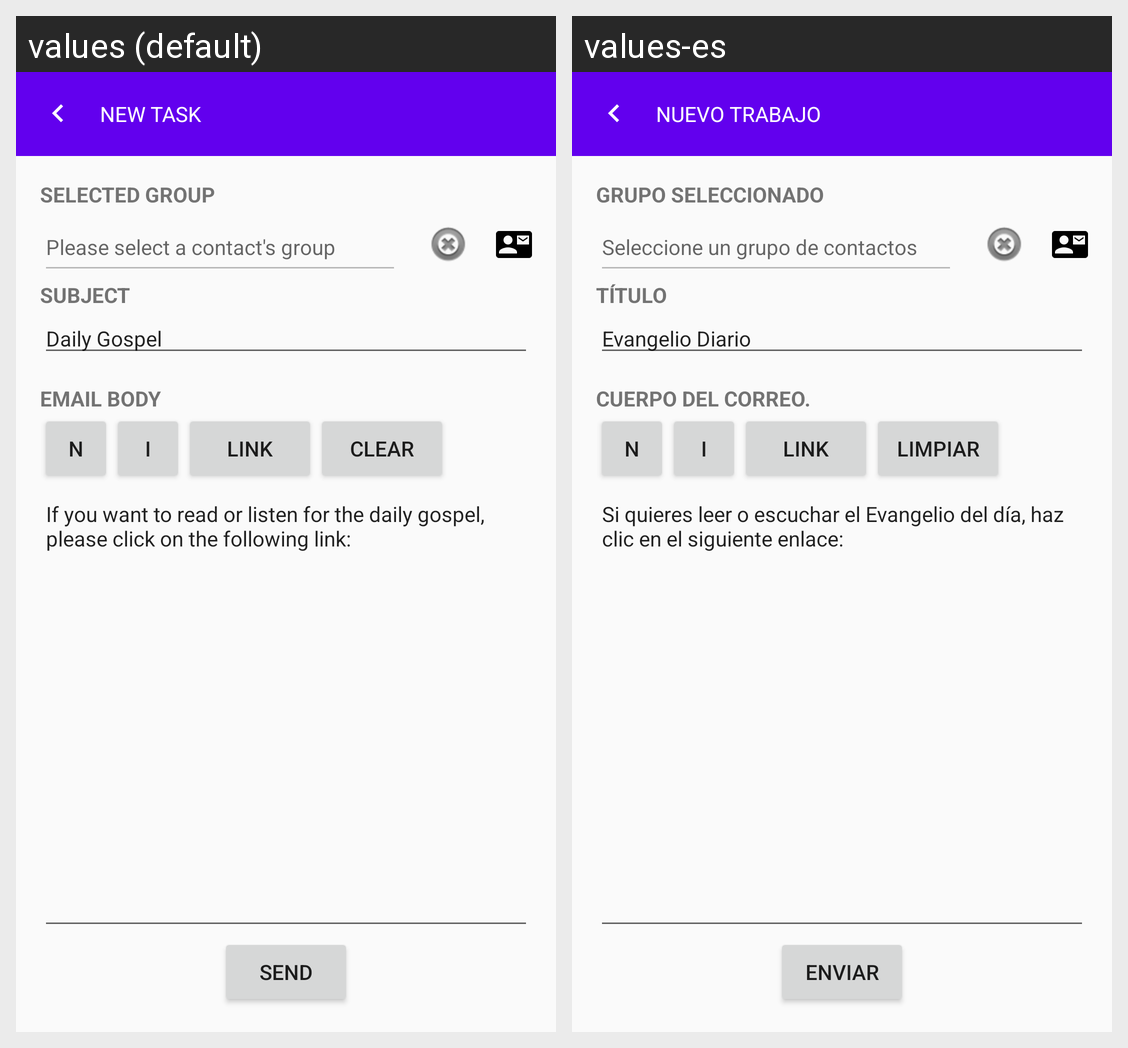

Translations of the strings shown on this Android screen, per locale in the grid:
Android screen res/layout/activity_new_task.xml rendered under 2 locales, left to right: values (default), values-es. Device: Nexus 5 (rendered at 1080×1920; each locale shown at half size, 540×960, under a caption strip naming it); theme AppTheme.
Strings drawn on this screen, with the default value and each locale's value (text and hints the layout hard-codes, and strings that could not be matched under every locale, appear in the picture but are not listed):

new_task_activity_title
  values: New Task
  values-es: Nuevo Trabajo

new_task_contacts
  values: Selected Group
  values-es: Grupo seleccionado

new_task_contacts_number
  values: Please select a contact's group
  values-es: Seleccione un grupo de contactos

new_task_subject_title
  values: Subject
  values-es: Título

new_task_subject
  values: Daily Gospel
  values-es: Evangelio Diario

new_task_summary_title
  values: Email Body
  values-es: Cuerpo del Correo.

new_task_clear
  values: Clear
  values-es: Limpiar

new_task_body
  values: If you want to read or listen for the daily gospel, please click on the following link:
  values-es: Si quieres leer o escuchar el Evangelio del día, haz clic en el siguiente enlace:

new_task_send
  values: Send
  values-es: Enviar
